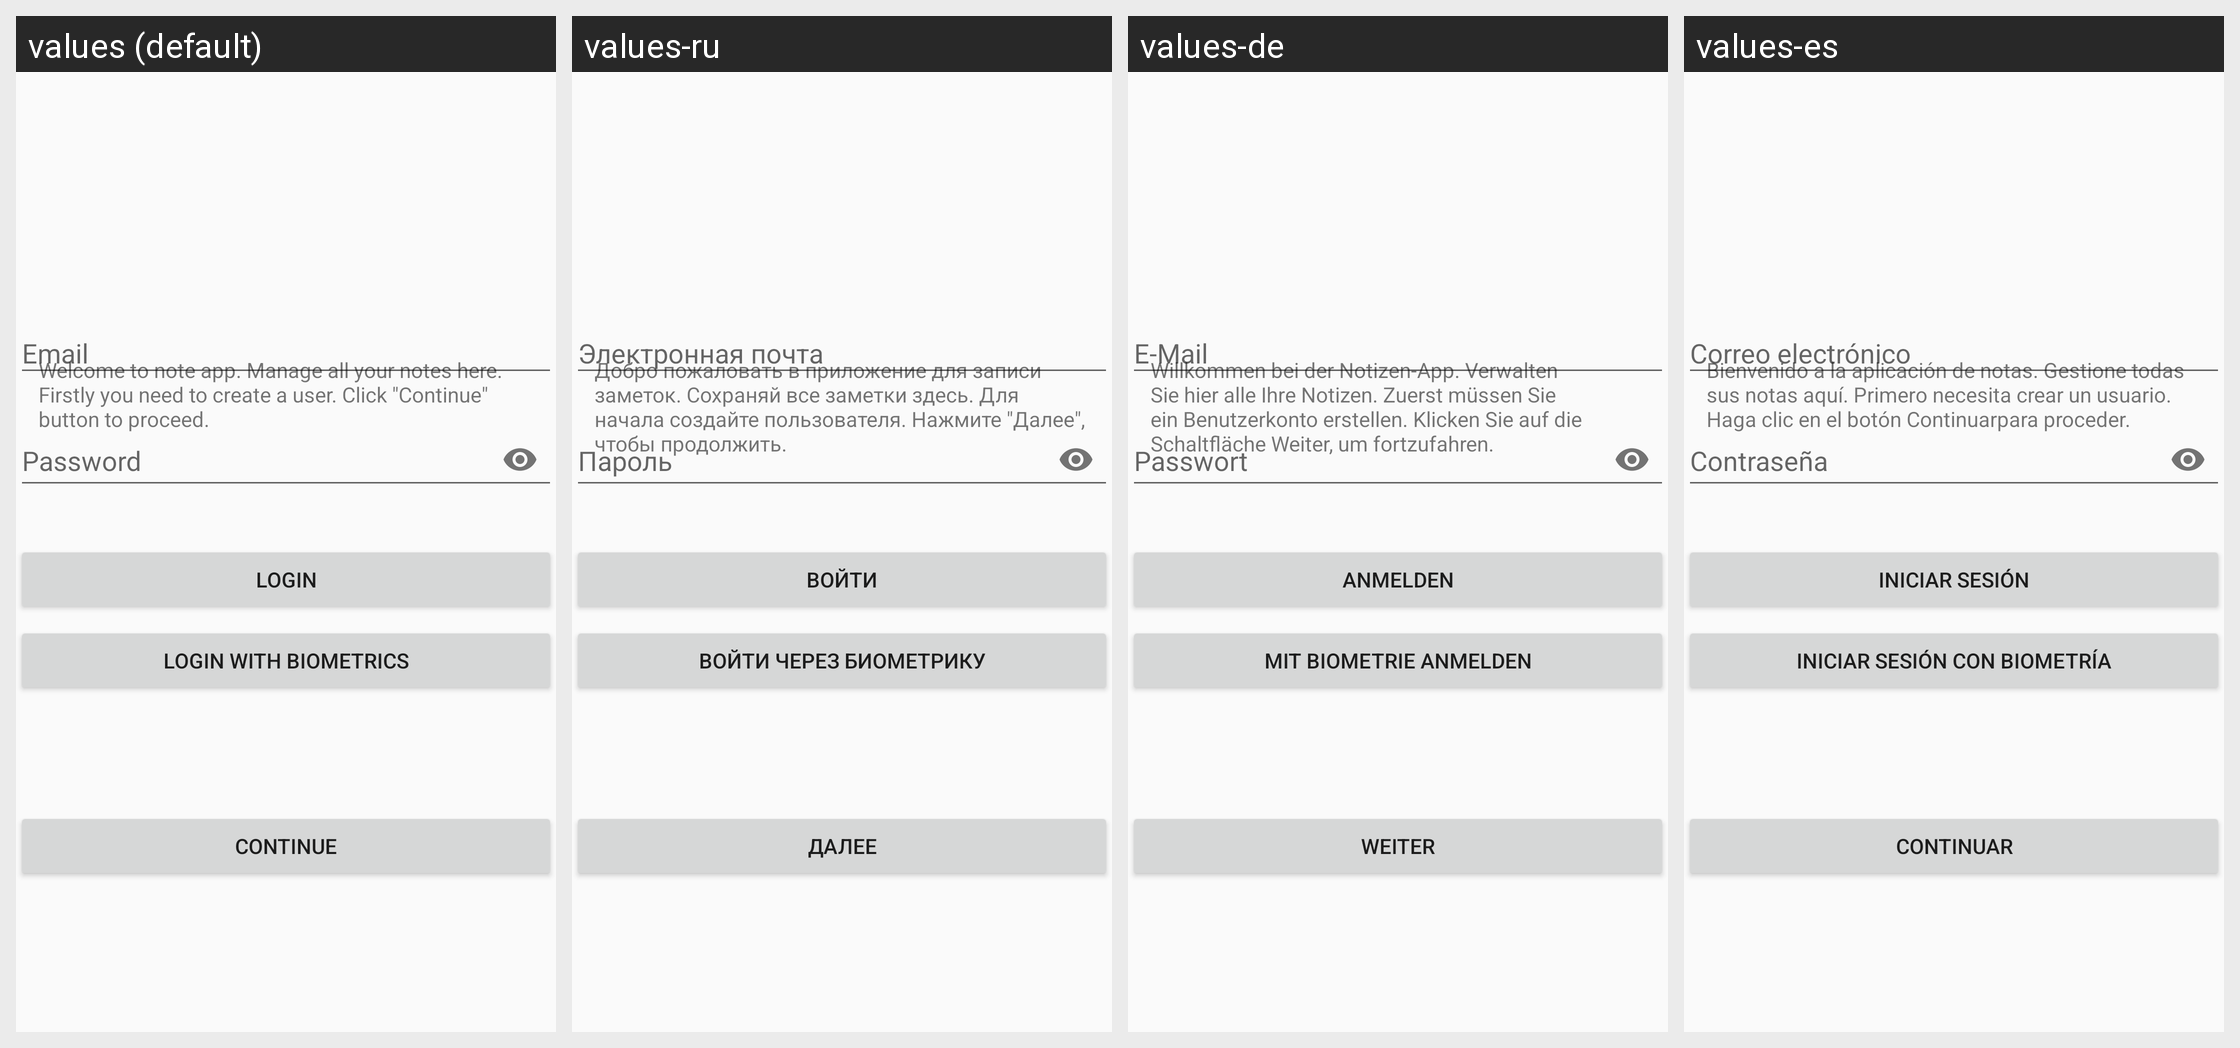

The same Android screen rendered under several of its app's locales, left to right. List the strings drawn on it with the default value and each locale's translation.
Android screen res/layout/fragment_login_view.xml rendered under 4 locales, left to right: values (default), values-ru, values-de, values-es. Device: Nexus 5 (rendered at 1080×1920; each locale shown at half size, 540×960, under a caption strip naming it); theme AppTheme.
Other locales in the repository, not shown: values-fr, values-it, values-uk.
Strings drawn on this screen, with the default value and each locale's value (text and hints the layout hard-codes, and strings that could not be matched under every locale, appear in the picture but are not listed):

login_btn
  values: Login
  values-ru: Войти
  values-de: Anmelden
  values-es: Iniciar sesión

login_with_biometric
  values: Login with biometrics
  values-ru: Войти через биометрику
  values-de: Mit Biometrie anmelden
  values-es: Iniciar sesión con biometría

text_description
  values: Welcome to note app. Manage all your notes here. Firstly you need to create a user. Click "Continue" button to proceed.
  values-ru: Добро пожаловать в приложение для записи заметок. Сохраняй все заметки здесь. Для начала создайте пользователя. Нажмите "Далее", чтобы продолжить.
  values-de: Willkommen bei der Notizen-App. Verwalten Sie hier alle Ihre Notizen. Zuerst müssen Sie ein Benutzerkonto erstellen. Klicken Sie auf die Schaltfläche Weiter, um fortzufahren.
  values-es: Bienvenido a la aplicación de notas. Gestione todas sus notas aquí. Primero necesita crear un usuario. Haga clic en el botón Continuarpara proceder.

btn_continue
  values: Continue
  values-ru: Далее
  values-de: Weiter
  values-es: Continuar
